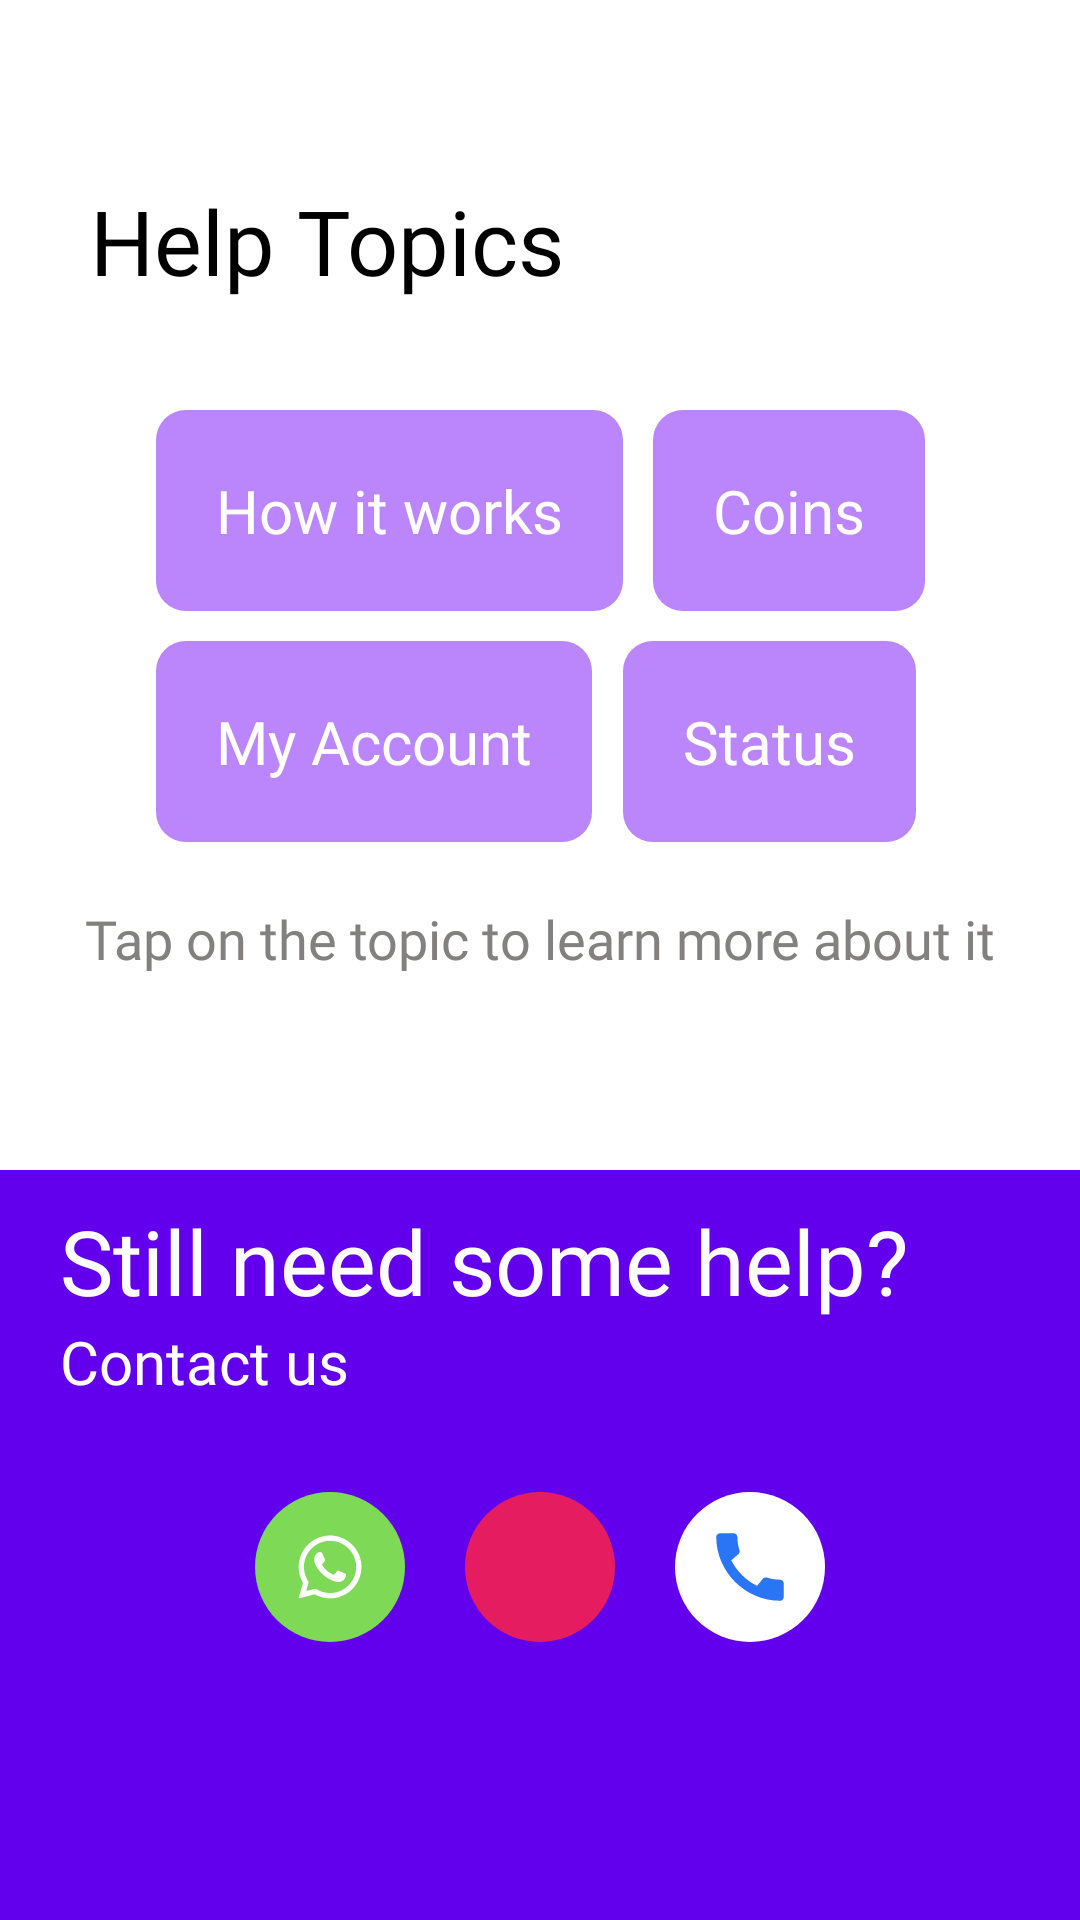

Write the Android layout XML for this screen, with the resource values it uses.
<!-- AndroidManifest.xml: application theme Theme.Proactivists -->
<!-- res/layout/activity_help.xml -->
<?xml version="1.0" encoding="utf-8"?>
<androidx.constraintlayout.widget.ConstraintLayout xmlns:android="http://schemas.android.com/apk/res/android"
    xmlns:app="http://schemas.android.com/apk/res-auto"
    xmlns:tools="http://schemas.android.com/tools"
    android:layout_width="match_parent"
    android:layout_height="match_parent"
    tools:context=".activities.HelpActivity">

    <include
        android:id="@+id/app_bar"
        layout="@layout/layout_app_bar"
        android:layout_width="match_parent"
        android:layout_height="wrap_content"
        android:layout_marginTop="10dp"
        android:layout_marginStart="10dp"
        app:layout_constraintTop_toTopOf="parent"
        app:layout_constraintStart_toStartOf="parent" />

    <TextView
        android:layout_height="wrap_content"
        android:layout_width="wrap_content"
        android:id="@+id/tv_title"
        android:layout_marginTop="20dp"
        android:layout_marginStart="20dp"
        android:textSize="30dp"
        android:text="Help Topics"
        android:fontFamily="@font/nunito_bold"
        android:textColor="@color/black"
        app:layout_constraintTop_toBottomOf="@id/app_bar"
        app:layout_constraintStart_toStartOf="@id/app_bar"
        />

    <GridLayout
        android:id="@+id/grid_faq"
        android:layout_width="wrap_content"
        android:layout_height="wrap_content"
        app:layout_constraintBottom_toTopOf="@+id/linear_contact"
        app:layout_constraintEnd_toEndOf="parent"
        app:layout_constraintStart_toStartOf="parent"
        app:layout_constraintTop_toBottomOf="@id/tv_title"
        app:layout_constraintVertical_bias="0.25">

        <TextView
            android:layout_width="wrap_content"
            android:layout_height="wrap_content"
            android:id="@+id/tv_help_how_it_works"
            android:layout_row="0"
            android:layout_column="0"
            android:background="@drawable/text_round"
            android:fontFamily="@font/nunito_bold"
            android:padding="20dp"
            android:text="How it works"
            android:textColor="@color/white"
            android:textSize="20dp" />

        <TextView
            android:layout_width="wrap_content"
            android:layout_height="wrap_content"
            android:id="@+id/tv_help_coins"
            android:layout_row="0"
            android:layout_column="1"
            android:layout_marginStart="10dp"
            android:background="@drawable/text_round"
            android:fontFamily="@font/nunito_bold"
            android:padding="20dp"
            android:text="Coins"
            android:textColor="@color/white"
            android:textSize="20dp" />

        <TextView
            android:layout_width="wrap_content"
            android:layout_height="wrap_content"
            android:id="@+id/tv_help_my_account"
            android:layout_row="1"
            android:layout_column="0"
            android:layout_marginTop="10dp"
            android:background="@drawable/text_round"
            android:fontFamily="@font/nunito_bold"
            android:padding="20dp"
            android:text="My Account"
            android:textColor="@color/white"
            android:textSize="20dp" />

        <TextView
            android:layout_width="wrap_content"
            android:layout_height="wrap_content"
            android:id="@+id/tv_help_status"
            android:layout_row="1"
            android:layout_column="1"
            android:layout_marginTop="10dp"
            android:background="@drawable/text_round"
            android:fontFamily="@font/nunito_bold"
            android:padding="20dp"
            android:text="Status"
            android:textColor="@color/white"
            android:textSize="20dp" />

    </GridLayout>


    <TextView
        android:layout_width="wrap_content"
        android:layout_height="wrap_content"
        android:textSize="18dp"
        android:layout_marginTop="20dp"
        android:textAlignment="center"
        android:textColor="@color/gray"
        android:fontFamily="@font/nunito_regular"
        android:id="@+id/tv_enter_code"
        android:text="Tap on the topic to learn more about it"
        app:layout_constraintTop_toBottomOf="@id/grid_faq"
        app:layout_constraintStart_toStartOf="parent"
        app:layout_constraintEnd_toEndOf="parent"
        />

    <LinearLayout
        android:layout_width="match_parent"
        android:layout_height="wrap_content"
        android:id="@+id/linear_contact"
        android:minHeight="250dp"
        android:background="@color/purple_500"
        app:layout_constraintBottom_toBottomOf="parent"
        android:orientation="vertical">

        <TextView
            android:layout_height="wrap_content"
            android:layout_width="wrap_content"
            android:layout_marginTop="10dp"
            android:layout_marginStart="20dp"
            android:textSize="30dp"
            android:text="Still need some help?"
            android:fontFamily="@font/nunito_bold"
            android:textColor="@color/white"/>

        <TextView
            android:layout_height="wrap_content"
            android:layout_width="wrap_content"
            android:layout_marginStart="20dp"
            android:textSize="20dp"
            android:text="Contact us"
            android:fontFamily="@font/nunito_regular"
            android:textColor="@color/white"/>

        <LinearLayout
            android:layout_width="wrap_content"
            android:layout_height="wrap_content"
            android:layout_gravity="center_horizontal"
            android:layout_marginTop="20dp"
            android:orientation="horizontal">

            <ImageView
                android:layout_width="50dp"
                android:layout_height="50dp"
                android:id="@+id/iv_whatsapp"
                android:layout_margin="10dp"
                android:padding="10dp"
                android:background="@drawable/bg_whatsapp"
                android:src="@drawable/ic_whatsapp"
                />

            <ImageView
                android:layout_width="50dp"
                android:layout_height="50dp"
                android:id="@+id/iv_mail"
                android:layout_margin="10dp"
                android:padding="10dp"
                android:background="@drawable/bg_mail"
                android:src="@drawable/ic_email"
                />

            <ImageView
                android:layout_width="50dp"
                android:layout_height="50dp"
                android:id="@+id/iv_call"
                android:layout_margin="10dp"
                android:padding="10dp"
                android:background="@drawable/bg_call"
                android:src="@drawable/ic_call"
                />

        </LinearLayout>

    </LinearLayout>

</androidx.constraintlayout.widget.ConstraintLayout>
<!-- res/layout/layout_app_bar.xml (included above) -->
<?xml version="1.0" encoding="utf-8"?>
<RelativeLayout xmlns:android="http://schemas.android.com/apk/res/android"
    xmlns:app="http://schemas.android.com/apk/res-auto"
    android:id="@+id/layout_app_bar"
    android:layout_width="match_parent"
    android:layout_height="48dp">

    <ImageView
        android:id="@+id/iv_back"
        android:layout_width="30dp"
        android:layout_height="30dp"
        android:layout_centerVertical="true"
        android:background="?attr/selectableItemBackgroundBorderless"
        android:clickable="true"
        android:src="@drawable/ic_back_black" />

    <ImageView
        android:id="@+id/iv_profile_chat"
        android:layout_width="30dp"
        android:layout_height="30dp"
        android:layout_marginStart="10dp"
        android:layout_marginLeft="10dp"
        android:visibility="gone"
        android:layout_toRightOf="@id/iv_back"
        android:layout_centerVertical="true"
        android:background="?attr/selectableItemBackgroundBorderless"
        android:clickable="true" />

    <TextView
        android:layout_width="wrap_content"
        android:layout_height="wrap_content"
        android:id="@+id/tv_app_bar"
        android:layout_toRightOf="@id/iv_profile_chat"
        android:layout_centerVertical="true"
        android:layout_marginStart="10dp"
        android:layout_marginLeft="10dp"
        android:fontFamily="@font/nunito_bold"
        android:textColor="@color/black"
        android:textSize="20dp" />

</RelativeLayout>
<!-- resources referenced by this layout -->
<resources>
  <color name="black">#FF000000</color>
  <color name="gray">#838180</color>
  <color name="purple_500">#FF6200EE</color>
  <color name="white">#FFFFFFFF</color>
  <!-- drawable bg_call (drawable) -->
  <?xml version="1.0" encoding="utf-8"?>
  <shape xmlns:android="http://schemas.android.com/apk/res/android"
          android:shape="rectangle">
      <solid android:color="@color/white" />
  
      <corners
          android:bottomLeftRadius="100dp"
          android:bottomRightRadius="100dp"
          android:topLeftRadius="100dp"
          android:topRightRadius="100dp" />
  
  </shape>
  <!-- drawable bg_mail (drawable) -->
  <?xml version="1.0" encoding="utf-8"?>
  <shape xmlns:android="http://schemas.android.com/apk/res/android"
          android:shape="rectangle">
      <solid android:color="@color/pink" />
  
      <corners
          android:bottomLeftRadius="100dp"
          android:bottomRightRadius="100dp"
          android:topLeftRadius="100dp"
          android:topRightRadius="100dp" />
  
  </shape>
  <!-- drawable bg_whatsapp (drawable) -->
  <?xml version="1.0" encoding="utf-8"?>
  <shape xmlns:android="http://schemas.android.com/apk/res/android"
          android:shape="rectangle">
      <solid android:color="#7ED956" />
  
      <corners
              android:bottomLeftRadius="100dp"
              android:bottomRightRadius="100dp"
              android:topLeftRadius="100dp"
              android:topRightRadius="100dp" />
  
  </shape>
  <!-- drawable ic_call (drawable) -->
  <vector xmlns:android="http://schemas.android.com/apk/res/android"
      android:width="36dp"
      android:height="36dp"
      android:viewportWidth="24"
      android:viewportHeight="24"
      android:tint="@color/blue">
    <path
        android:fillColor="@color/blue"
        android:pathData="M20.01,15.38c-1.23,0 -2.42,-0.2 -3.53,-0.56 -0.35,-0.12 -0.74,-0.03 -1.01,0.24l-1.57,1.97c-2.83,-1.35 -5.48,-3.9 -6.89,-6.83l1.95,-1.66c0.27,-0.28 0.35,-0.67 0.24,-1.02 -0.37,-1.11 -0.56,-2.3 -0.56,-3.53 0,-0.54 -0.45,-0.99 -0.99,-0.99H4.19C3.65,3 3,3.24 3,3.99 3,13.28 10.73,21 20.01,21c0.71,0 0.99,-0.63 0.99,-1.18v-3.45c0,-0.54 -0.45,-0.99 -0.99,-0.99z"/>
  </vector>
  <!-- drawable text_round (drawable) -->
  <?xml version="1.0" encoding="utf-8"?>
  <shape xmlns:android="http://schemas.android.com/apk/res/android">
      <solid android:color="@color/purple_200"/>
  
  
      <corners android:bottomRightRadius="10dp"
          android:bottomLeftRadius="10dp"
          android:topLeftRadius="10dp"
          android:topRightRadius="10dp"/>
  </shape>
  <color name="pink">#E61C60</color>
  <color name="blue">#2A75F6</color>
  <color name="purple_200">#FFBB86FC</color>
  <color name="purple_700">#FF3700B3</color>
  <color name="teal_700">#FF018786</color>
  <style name="AppBottomSheetDialogTheme" parent="Theme.Design.Light.BottomSheetDialog">
          <item name="bottomSheetStyle">@style/AppModalStyle</item>
          <item name="android:windowSoftInputMode">adjustResize</item>
          <item name="android:statusBarColor">@android:color/transparent</item>
          <item name="android:windowIsFloating">false</item>
      </style>
  <style name="AppModalStyle" parent="Widget.Design.BottomSheet.Modal">
          <item name="android:background">@drawable/bottom_sheet_background</item>
      </style>
  <!-- drawable bottom_sheet_background (drawable) -->
  <?xml version="1.0" encoding="utf-8"?>
  <shape xmlns:android="http://schemas.android.com/apk/res/android" android:tint="@color/white">
  
      <solid android:color="@color/white"/>
  
      <corners android:topLeftRadius="40dp"
              android:topRightRadius="40dp"/>
  
  </shape>
</resources>
